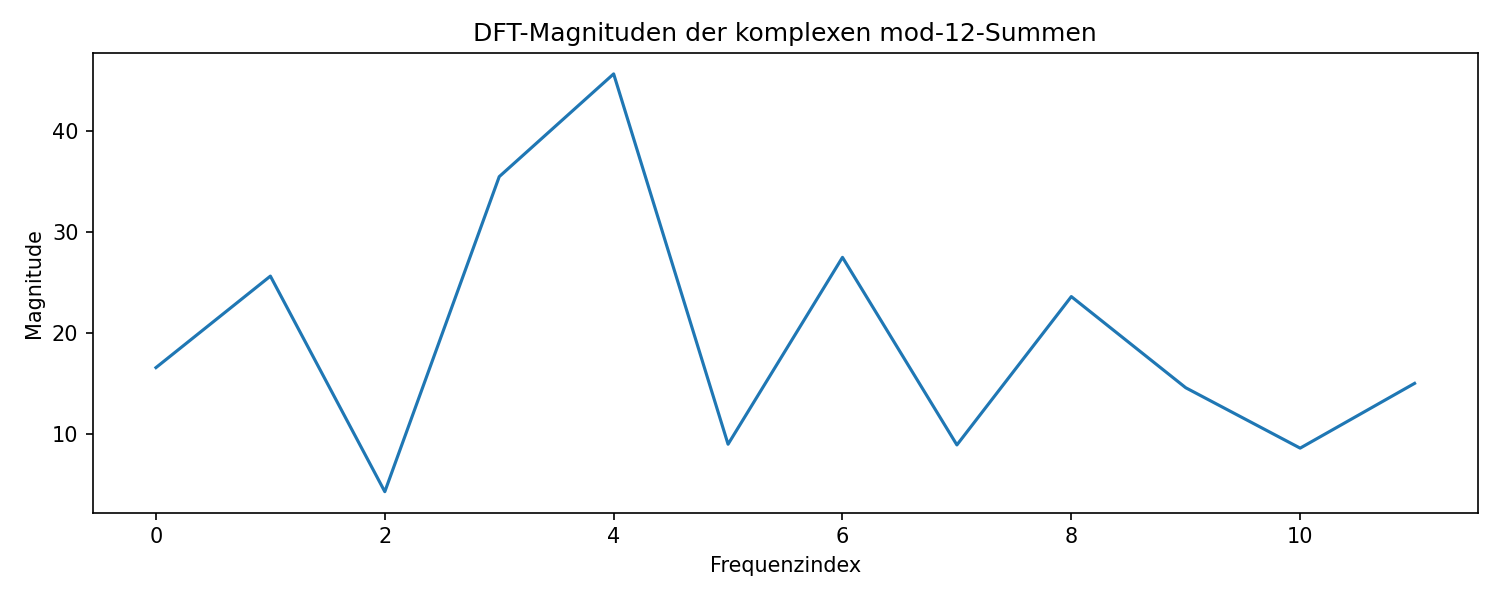

Data behind this chart, as committed beside it:
FrequencyIndex	Magnitude
0	16.55
1	25.6
2	4.276
3	35.44
4	45.61
5	8.971
6	27.46
7	8.902
8	23.58
9	14.56
10	8.586
11	14.99
